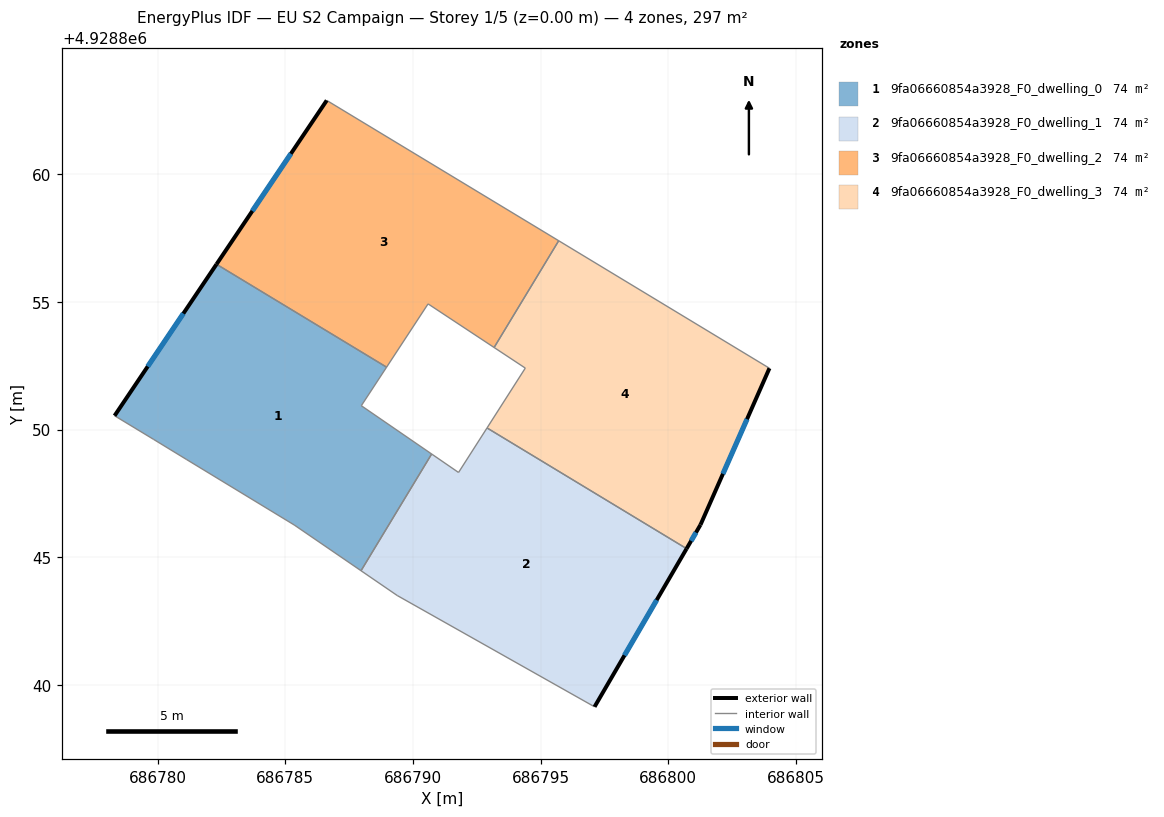
=== STOREY PLAN SPEC (per zone: floor XY polygon, exterior-wall plan segments, windows/doors) ===
zone 1: 9fa06660854a3928_F0_dwelling_0  (74.3 m²)
  floor: (686787.96, 4928844.48) (686790.73, 4928849.05) (686787.97, 4928850.94) (686788.96, 4928852.45) (686782.30, 4928856.48) (686778.31, 4928850.55) (686779.83, 4928849.63) (686781.14, 4928848.83) (686785.35, 4928846.27)
  exterior wall: (686778.31, 4928850.55) – (686782.30, 4928856.48)  [7.2 m]
    window: (686779.61, 4928852.48) – (686781.00, 4928854.55)  [2.6 m²]
  interior walls: 8
zone 2: 9fa06660854a3928_F0_dwelling_1  (74.3 m²)
  floor: (686797.11, 4928839.15) (686800.71, 4928845.34) (686792.90, 4928850.07) (686791.78, 4928848.33) (686790.73, 4928849.05) (686787.96, 4928844.48) (686789.38, 4928843.51)
  exterior wall: (686800.71, 4928845.34) – (686797.11, 4928839.15)  [7.2 m]
    window: (686799.54, 4928843.33) – (686798.28, 4928841.16)  [2.6 m²]
  interior walls: 6
zone 3: 9fa06660854a3928_F0_dwelling_2  (74.3 m²)
  floor: (686793.18, 4928853.22) (686795.71, 4928857.40) (686786.62, 4928862.90) (686782.30, 4928856.48) (686788.96, 4928852.45) (686790.59, 4928854.93)
  exterior wall: (686782.30, 4928856.48) – (686786.62, 4928862.90)  [7.7 m]
    window: (686783.71, 4928858.57) – (686785.22, 4928860.81)  [2.8 m²]
  interior walls: 5
zone 4: 9fa06660854a3928_F0_dwelling_3  (74.3 m²)
  floor: (686801.26, 4928846.28) (686803.96, 4928852.41) (686795.71, 4928857.40) (686793.18, 4928853.22) (686794.40, 4928852.41) (686792.90, 4928850.07) (686800.71, 4928845.34)
  exterior wall: (686803.96, 4928852.41) – (686801.26, 4928846.28)  [6.7 m]
    window: (686803.08, 4928850.41) – (686802.14, 4928848.27)  [2.5 m²]
  exterior wall: (686801.26, 4928846.28) – (686800.71, 4928845.34)  [1.1 m]
    window: (686801.08, 4928845.97) – (686800.89, 4928845.65)  [0.4 m²]
  interior walls: 5

=== DERIVED (storey summary) ===
Building: EU S2 Campaign
Storey: 1 of 5  (floor level z = 0.00 m)
Storey gross floor area: 297.3 m²
Zones on this storey: 4
  - 9fa06660854a3928_F0_dwelling_0: floor 74.3 m²; exterior wall 7.2 m (21.5 m²); 1 window(s) 2.6 m²; WWR 12.2%
  - 9fa06660854a3928_F0_dwelling_1: floor 74.3 m²; exterior wall 7.2 m (21.5 m²); 1 window(s) 2.6 m²; WWR 12.2%
  - 9fa06660854a3928_F0_dwelling_2: floor 74.3 m²; exterior wall 7.7 m (23.2 m²); 1 window(s) 2.8 m²; WWR 12.2%
  - 9fa06660854a3928_F0_dwelling_3: floor 74.3 m²; exterior wall 7.8 m (23.3 m²); 2 window(s) 2.9 m²; WWR 12.2%
Zone adjacency (shared interzone walls):
  - 9fa06660854a3928_F0_dwelling_0 ↔ 9fa06660854a3928_F0_dwelling_1
  - 9fa06660854a3928_F0_dwelling_0 ↔ 9fa06660854a3928_F0_dwelling_2
  - 9fa06660854a3928_F0_dwelling_1 ↔ 9fa06660854a3928_F0_dwelling_3
  - 9fa06660854a3928_F0_dwelling_2 ↔ 9fa06660854a3928_F0_dwelling_3